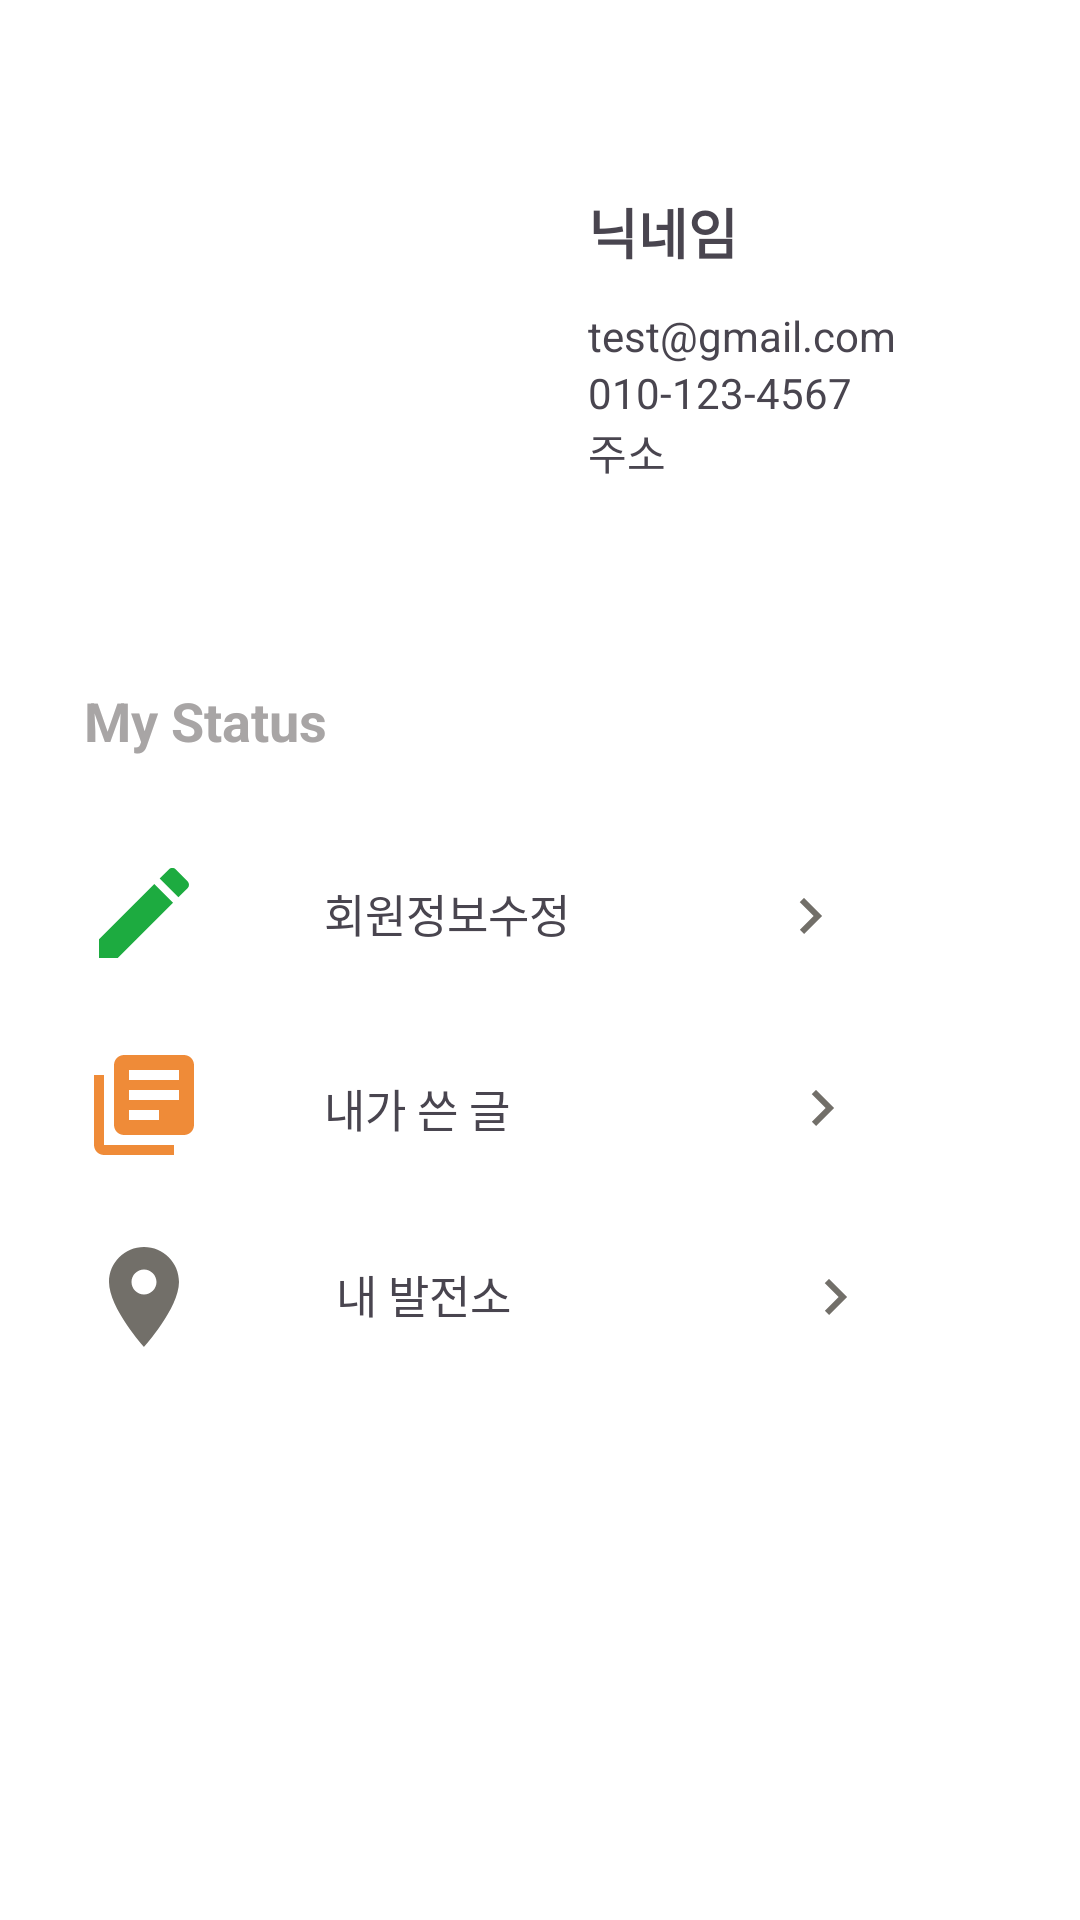

Produce the Android XML layout that renders to this screen, including the resource entries it uses.
<!-- AndroidManifest.xml: application theme Theme.Shine -->
<!-- res/layout/fragment_mypage_fm.xml -->
<?xml version="1.0" encoding="utf-8"?>
<androidx.constraintlayout.widget.ConstraintLayout xmlns:android="http://schemas.android.com/apk/res/android"
    xmlns:app="http://schemas.android.com/apk/res-auto"
    xmlns:tools="http://schemas.android.com/tools"
    android:id="@+id/memberModifyPageCon"
    android:layout_width="match_parent"
    android:layout_height="match_parent"
    android:background="@color/white"
    tools:context=".Fragment.mypage_fm">

    <ImageView
        android:id="@+id/imageView12"
        android:layout_width="40dp"
        android:layout_height="40dp"
        android:layout_marginTop="32dp"
        app:layout_constraintEnd_toEndOf="@+id/textView35"
        app:layout_constraintHorizontal_bias="0.0"
        app:layout_constraintStart_toStartOf="@+id/textView35"
        app:layout_constraintTop_toBottomOf="@+id/textView35"
        app:srcCompat="@drawable/baseline_create_24" />

    <TextView
        android:id="@+id/textView34"
        android:layout_width="wrap_content"
        android:layout_height="wrap_content"
        android:layout_marginStart="44dp"
        android:text="내 발전소"
        android:textSize="15sp"
        app:layout_constraintBottom_toBottomOf="@+id/imageView14"
        app:layout_constraintStart_toEndOf="@+id/imageView14"
        app:layout_constraintTop_toTopOf="@+id/imageView14"
        app:layout_constraintVertical_bias="0.444" />

    <TextView
        android:id="@+id/tv_mypost"
        android:layout_width="wrap_content"
        android:layout_height="wrap_content"
        android:layout_marginStart="40dp"
        android:text="내가 쓴 글"
        android:textSize="15sp"
        app:layout_constraintBottom_toBottomOf="@+id/imageView13"
        app:layout_constraintStart_toEndOf="@+id/imageView13"
        app:layout_constraintTop_toTopOf="@+id/imageView13"
        app:layout_constraintVertical_bias="0.555" />

    <ImageView
        android:id="@+id/imageView14"
        android:layout_width="40dp"
        android:layout_height="40dp"
        android:layout_marginTop="24dp"
        android:src="@drawable/baseline_room_24"
        app:layout_constraintEnd_toEndOf="@+id/imageView13"
        app:layout_constraintHorizontal_bias="0.0"
        app:layout_constraintStart_toStartOf="@+id/imageView13"
        app:layout_constraintTop_toBottomOf="@+id/imageView13" />

    <ImageView
        android:id="@+id/imageView13"
        android:layout_width="40dp"
        android:layout_height="40dp"
        android:layout_marginTop="24dp"
        android:src="@drawable/baseline_library_books_24"
        app:layout_constraintEnd_toEndOf="@+id/imageView12"
        app:layout_constraintHorizontal_bias="0.0"
        app:layout_constraintStart_toStartOf="@+id/imageView12"
        app:layout_constraintTop_toBottomOf="@+id/imageView12" />

    <TextView
        android:id="@+id/tv_modify"
        android:layout_width="wrap_content"
        android:layout_height="wrap_content"
        android:layout_marginStart="40dp"
        android:text="회원정보수정"
        android:textSize="15sp"
        app:layout_constraintBottom_toBottomOf="@+id/imageView12"
        app:layout_constraintStart_toEndOf="@+id/imageView12"
        app:layout_constraintTop_toTopOf="@+id/imageView12" />

    <ImageView
        android:id="@+id/imgMyphoto"
        android:layout_width="120dp"
        android:layout_height="100dp"
        android:layout_marginStart="48dp"
        android:layout_marginTop="60dp"
        android:src="@drawable/person"
        app:layout_constraintStart_toStartOf="parent"
        app:layout_constraintTop_toTopOf="parent"
        app:srcCompat="@drawable/membermodify" />

    <TextView
        android:id="@+id/tvNickname"
        android:layout_width="wrap_content"
        android:layout_height="wrap_content"
        android:layout_marginStart="28dp"
        android:layout_marginTop="4dp"
        android:text="닉네임"
        android:textSize="18sp"
        android:textStyle="bold"
        app:layout_constraintStart_toEndOf="@+id/imgMyphoto"
        app:layout_constraintTop_toTopOf="@+id/imgMyphoto" />

    <TextView
        android:id="@+id/tvEmail"
        android:layout_width="wrap_content"
        android:layout_height="wrap_content"
        android:layout_marginTop="12dp"
        android:text="test@gmail.com"
        app:layout_constraintEnd_toEndOf="@+id/tvNickname"
        app:layout_constraintHorizontal_bias="0.0"
        app:layout_constraintStart_toStartOf="@+id/tvNickname"
        app:layout_constraintTop_toBottomOf="@+id/tvNickname" />

    <TextView
        android:id="@+id/tvPhone"
        android:layout_width="wrap_content"
        android:layout_height="wrap_content"
        android:text="010-123-4567"
        app:layout_constraintEnd_toEndOf="@+id/tvEmail"
        app:layout_constraintHorizontal_bias="0.0"
        app:layout_constraintStart_toStartOf="@+id/tvEmail"
        app:layout_constraintTop_toBottomOf="@+id/tvEmail" />

    <TextView
        android:id="@+id/textView35"
        android:layout_width="wrap_content"
        android:layout_height="wrap_content"
        android:layout_marginStart="28dp"
        android:layout_marginTop="68dp"
        android:text="My Status"
        android:textColor="#A8A5A5"
        android:textSize="18sp"
        android:textStyle="bold"
        app:layout_constraintStart_toStartOf="parent"
        app:layout_constraintTop_toBottomOf="@+id/imgMyphoto" />

    <ImageView
        android:id="@+id/imgMO"
        android:layout_width="wrap_content"
        android:layout_height="wrap_content"
        android:layout_marginStart="68dp"
        android:src="@drawable/baseline_keyboard_arrow_right_24"
        app:layout_constraintBottom_toBottomOf="@+id/tv_modify"
        app:layout_constraintStart_toEndOf="@+id/tv_modify"
        app:layout_constraintTop_toTopOf="@+id/tv_modify"
        app:layout_constraintVertical_bias="0.0" />

    <ImageView
        android:id="@+id/imgMY"
        android:layout_width="wrap_content"
        android:layout_height="wrap_content"
        android:layout_marginStart="92dp"
        android:src="@drawable/baseline_keyboard_arrow_right_24"
        app:layout_constraintBottom_toBottomOf="@+id/tv_mypost"
        app:layout_constraintStart_toEndOf="@+id/tv_mypost"
        app:layout_constraintTop_toTopOf="@+id/tv_mypost" />

    <ImageView
        android:id="@+id/imageView17"
        android:layout_width="wrap_content"
        android:layout_height="wrap_content"
        android:layout_marginStart="96dp"
        android:src="@drawable/baseline_keyboard_arrow_right_24"
        app:layout_constraintBottom_toBottomOf="@+id/textView34"
        app:layout_constraintStart_toEndOf="@+id/textView34"
        app:layout_constraintTop_toTopOf="@+id/textView34"
        app:layout_constraintVertical_bias="0.0" />

    <TextView
        android:id="@+id/tv_add"
        android:layout_width="wrap_content"
        android:layout_height="wrap_content"
        android:text="주소"
        app:layout_constraintEnd_toEndOf="@+id/tvPhone"
        app:layout_constraintHorizontal_bias="0.0"
        app:layout_constraintStart_toStartOf="@+id/tvPhone"
        app:layout_constraintTop_toBottomOf="@+id/tvPhone" />

</androidx.constraintlayout.widget.ConstraintLayout>
<!-- resources referenced by this layout -->
<resources>
  <color name="white">#FFFFFFFF</color>
  <!-- drawable baseline_create_24 (drawable) -->
  <vector android:height="24dp" android:tint="#1DAB40"
      android:viewportHeight="24" android:viewportWidth="24"
      android:width="24dp" xmlns:android="http://schemas.android.com/apk/res/android">
      <path android:fillColor="@android:color/white" android:pathData="M3,17.25V21h3.75L17.81,9.94l-3.75,-3.75L3,17.25zM20.71,7.04c0.39,-0.39 0.39,-1.02 0,-1.41l-2.34,-2.34c-0.39,-0.39 -1.02,-0.39 -1.41,0l-1.83,1.83 3.75,3.75 1.83,-1.83z"/>
  </vector>
  <!-- drawable baseline_keyboard_arrow_right_24 (drawable) -->
  <vector android:autoMirrored="true" android:height="24dp"
      android:tint="#726F69" android:viewportHeight="24"
      android:viewportWidth="24" android:width="24dp" xmlns:android="http://schemas.android.com/apk/res/android">
      <path android:fillColor="@android:color/white" android:pathData="M8.59,16.59L13.17,12 8.59,7.41 10,6l6,6 -6,6 -1.41,-1.41z"/>
  </vector>
  <!-- drawable baseline_library_books_24 (drawable) -->
  <vector android:autoMirrored="true" android:height="24dp"
      android:tint="#EF8B38" android:viewportHeight="24"
      android:viewportWidth="24" android:width="24dp" xmlns:android="http://schemas.android.com/apk/res/android">
      <path android:fillColor="@android:color/white" android:pathData="M4,6L2,6v14c0,1.1 0.9,2 2,2h14v-2L4,20L4,6zM20,2L8,2c-1.1,0 -2,0.9 -2,2v12c0,1.1 0.9,2 2,2h12c1.1,0 2,-0.9 2,-2L22,4c0,-1.1 -0.9,-2 -2,-2zM19,11L9,11L9,9h10v2zM15,15L9,15v-2h6v2zM19,7L9,7L9,5h10v2z"/>
  </vector>
  <!-- drawable baseline_room_24 (drawable) -->
  <vector android:height="24dp" android:tint="#726F69"
      android:viewportHeight="24" android:viewportWidth="24"
      android:width="24dp" xmlns:android="http://schemas.android.com/apk/res/android">
      <path android:fillColor="@android:color/white" android:pathData="M12,2C8.13,2 5,5.13 5,9c0,5.25 7,13 7,13s7,-7.75 7,-13c0,-3.87 -3.13,-7 -7,-7zM12,11.5c-1.38,0 -2.5,-1.12 -2.5,-2.5s1.12,-2.5 2.5,-2.5 2.5,1.12 2.5,2.5 -1.12,2.5 -2.5,2.5z"/>
  </vector>
  <style name="Theme.Shine" parent="Base.Theme.Shine" />
  <style name="Base.Theme.Shine" parent="Theme.Material3.DayNight.NoActionBar">
           Customize your light theme here.
           <item name="colorPrimary">@color/mainColor</item>
      </style>
  <color name="mainColor">#FDA94F</color>
</resources>
